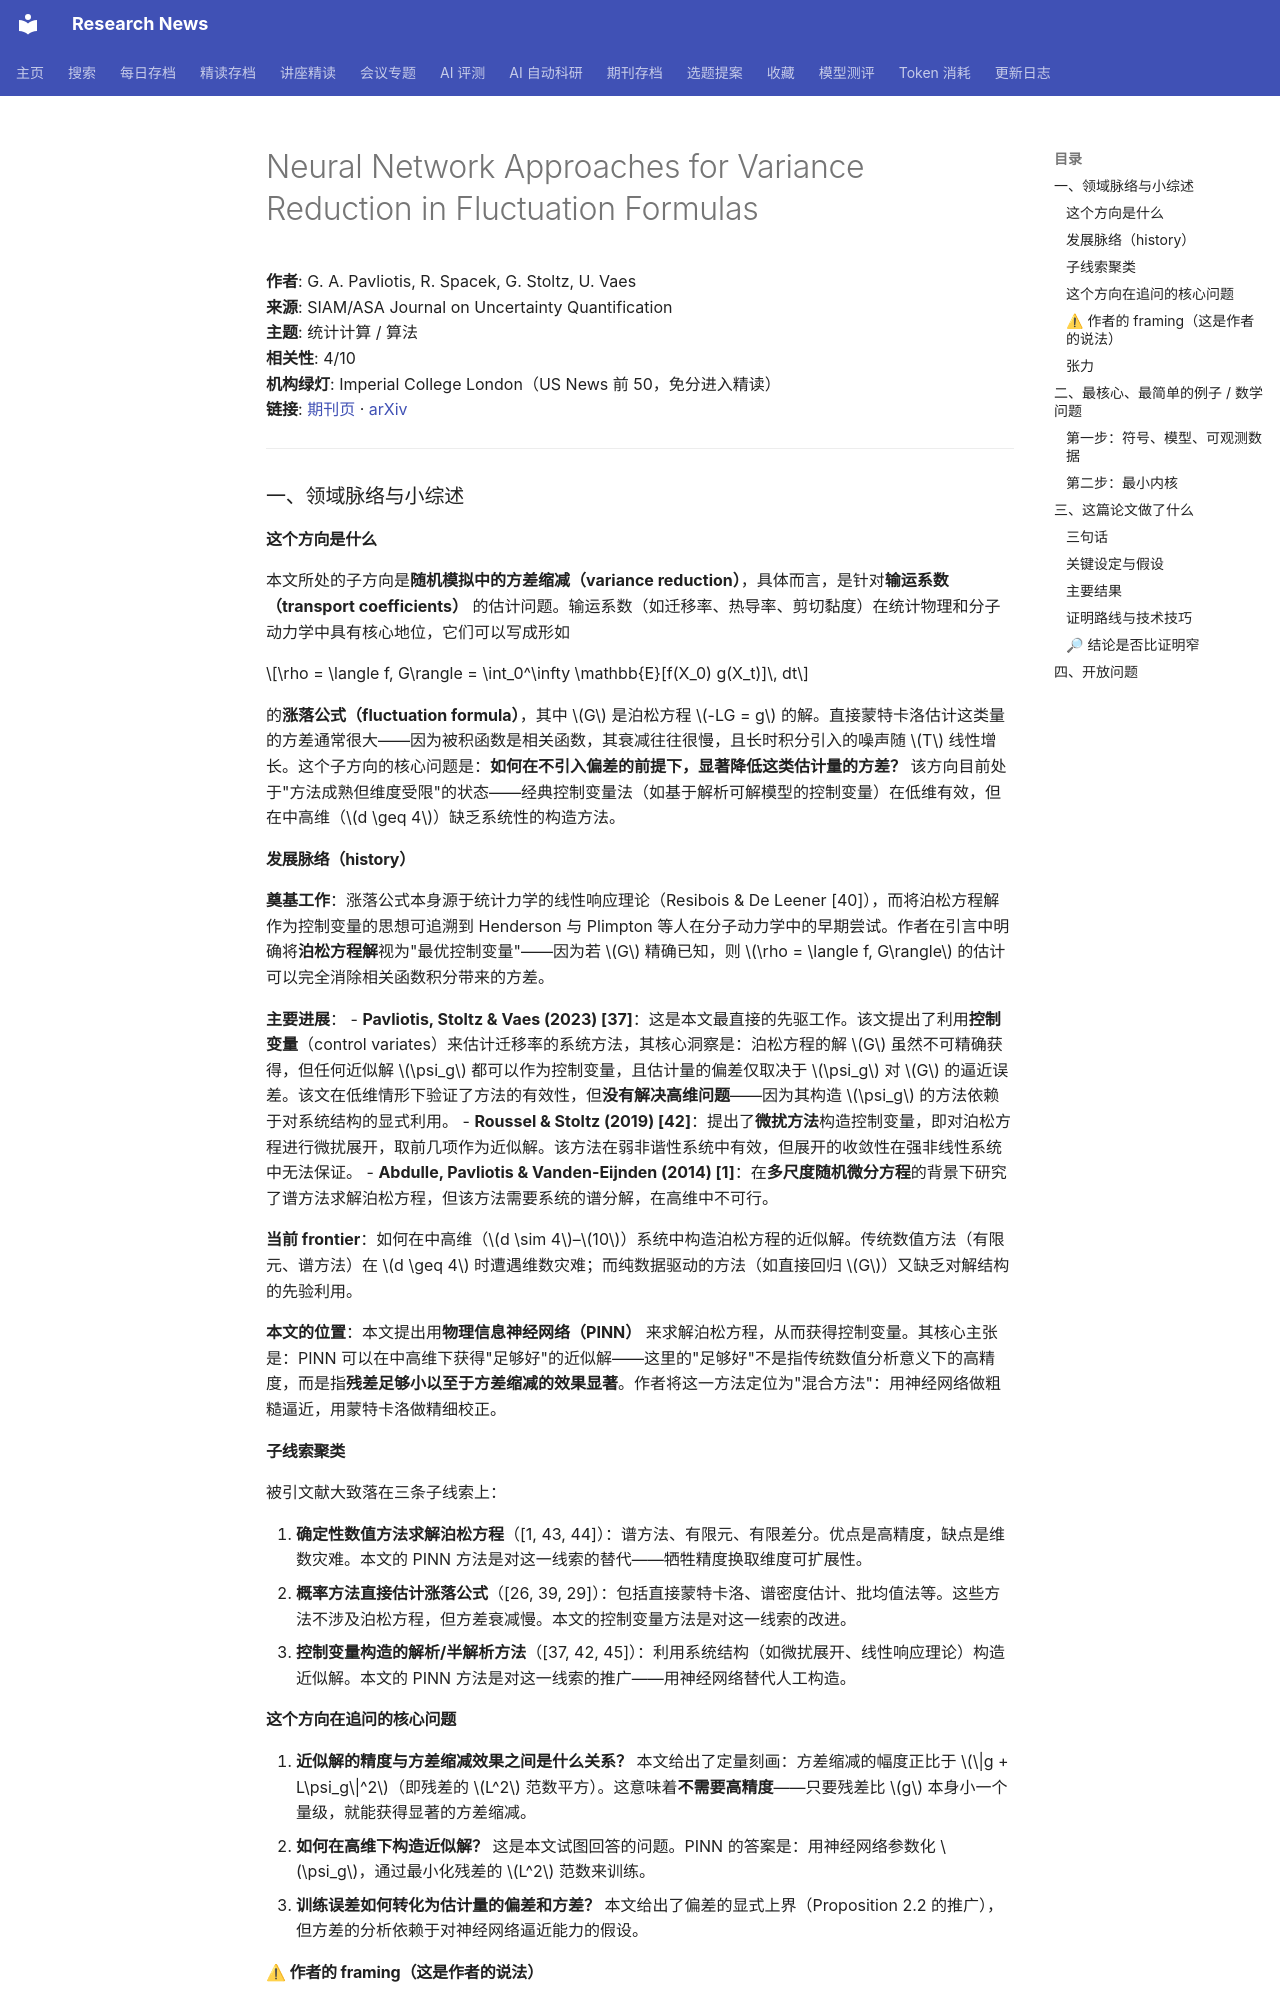

repository: cxy0714/research-news · page: deep_reads/2026-10-17-10.1137_24m1710693/index.html · generator: mkdocs

# Neural Network Approaches for Variance Reduction in Fluctuation Formulas

**作者**: G. A. Pavliotis, R. Spacek, G. Stoltz, U. Vaes  
**来源**: SIAM/ASA Journal on Uncertainty Quantification  
**主题**: 统计计算 / 算法  
**相关性**: 4/10  
**机构绿灯**: Imperial College London（US News 前 50，免分进入精读）  
**链接**: [期刊页](https://doi.org/10.1137/24m1710693) · [arXiv](https://arxiv.org/abs/2410.00278)

---

### 一、领域脉络与小综述

#### 这个方向是什么

本文所处的子方向是**随机模拟中的方差缩减（variance reduction）**，具体而言，是针对**输运系数（transport coefficients）** 的估计问题。输运系数（如迁移率、热导率、剪切黏度）在统计物理和分子动力学中具有核心地位，它们可以写成形如

$$\rho = \langle f, G\rangle = \int_0^\infty \mathbb{E}[f(X_0) g(X_t)]\, dt$$

的**涨落公式（fluctuation formula）**，其中 $G$ 是泊松方程 $-LG = g$ 的解。直接蒙特卡洛估计这类量的方差通常很大——因为被积函数是相关函数，其衰减往往很慢，且长时积分引入的噪声随 $T$ 线性增长。这个子方向的核心问题是：**如何在不引入偏差的前提下，显著降低这类估计量的方差？** 该方向目前处于"方法成熟但维度受限"的状态——经典控制变量法（如基于解析可解模型的控制变量）在低维有效，但在中高维（$d \geq 4$）缺乏系统性的构造方法。

#### 发展脉络（history）

**奠基工作**：涨落公式本身源于统计力学的线性响应理论（Resibois & De Leener [40]），而将泊松方程解作为控制变量的思想可追溯到 Henderson 与 Plimpton 等人在分子动力学中的早期尝试。作者在引言中明确将**泊松方程解**视为"最优控制变量"——因为若 $G$ 精确已知，则 $\rho = \langle f, G\rangle$ 的估计可以完全消除相关函数积分带来的方差。

**主要进展**：
- **Pavliotis, Stoltz & Vaes (2023) [37]**：这是本文最直接的先驱工作。该文提出了利用**控制变量**（control variates）来估计迁移率的系统方法，其核心洞察是：泊松方程的解 $G$ 虽然不可精确获得，但任何近似解 $\psi_g$ 都可以作为控制变量，且估计量的偏差仅取决于 $\psi_g$ 对 $G$ 的逼近误差。该文在低维情形下验证了方法的有效性，但**没有解决高维问题**——因为其构造 $\psi_g$ 的方法依赖于对系统结构的显式利用。
- **Roussel & Stoltz (2019) [42]**：提出了**微扰方法**构造控制变量，即对泊松方程进行微扰展开，取前几项作为近似解。该方法在弱非谐性系统中有效，但展开的收敛性在强非线性系统中无法保证。
- **Abdulle, Pavliotis & Vanden-Eijnden (2014) [1]**：在**多尺度随机微分方程**的背景下研究了谱方法求解泊松方程，但该方法需要系统的谱分解，在高维中不可行。

**当前 frontier**：如何在中高维（$d \sim 4$–$10$）系统中构造泊松方程的近似解。传统数值方法（有限元、谱方法）在 $d \geq 4$ 时遭遇维数灾难；而纯数据驱动的方法（如直接回归 $G$）又缺乏对解结构的先验利用。

**本文的位置**：本文提出用**物理信息神经网络（PINN）** 来求解泊松方程，从而获得控制变量。其核心主张是：PINN 可以在中高维下获得"足够好"的近似解——这里的"足够好"不是指传统数值分析意义下的高精度，而是指**残差足够小以至于方差缩减的效果显著**。作者将这一方法定位为"混合方法"：用神经网络做粗糙逼近，用蒙特卡洛做精细校正。

#### 子线索聚类

被引文献大致落在三条子线索上：

1. **确定性数值方法求解泊松方程**（[1, 43, 44]）：谱方法、有限元、有限差分。优点是高精度，缺点是维数灾难。本文的 PINN 方法是对这一线索的替代——牺牲精度换取维度可扩展性。
2. **概率方法直接估计涨落公式**（[26, 39, 29]）：包括直接蒙特卡洛、谱密度估计、批均值法等。这些方法不涉及泊松方程，但方差衰减慢。本文的控制变量方法是对这一线索的改进。
3. **控制变量构造的解析/半解析方法**（[37, 42, 45]）：利用系统结构（如微扰展开、线性响应理论）构造近似解。本文的 PINN 方法是对这一线索的推广——用神经网络替代人工构造。

#### 这个方向在追问的核心问题

1. **近似解的精度与方差缩减效果之间是什么关系？** 本文给出了定量刻画：方差缩减的幅度正比于 $\|g + L\psi_g\|^2$（即残差的 $L^2$ 范数平方）。这意味着**不需要高精度**——只要残差比 $g$ 本身小一个量级，就能获得显著的方差缩减。
2. **如何在高维下构造近似解？** 这是本文试图回答的问题。PINN 的答案是：用神经网络参数化 $\psi_g$，通过最小化残差的 $L^2$ 范数来训练。
3. **训练误差如何转化为估计量的偏差和方差？** 本文给出了偏差的显式上界（Proposition 2.2 的推广），但方差的分析依赖于对神经网络逼近能力的假设。
